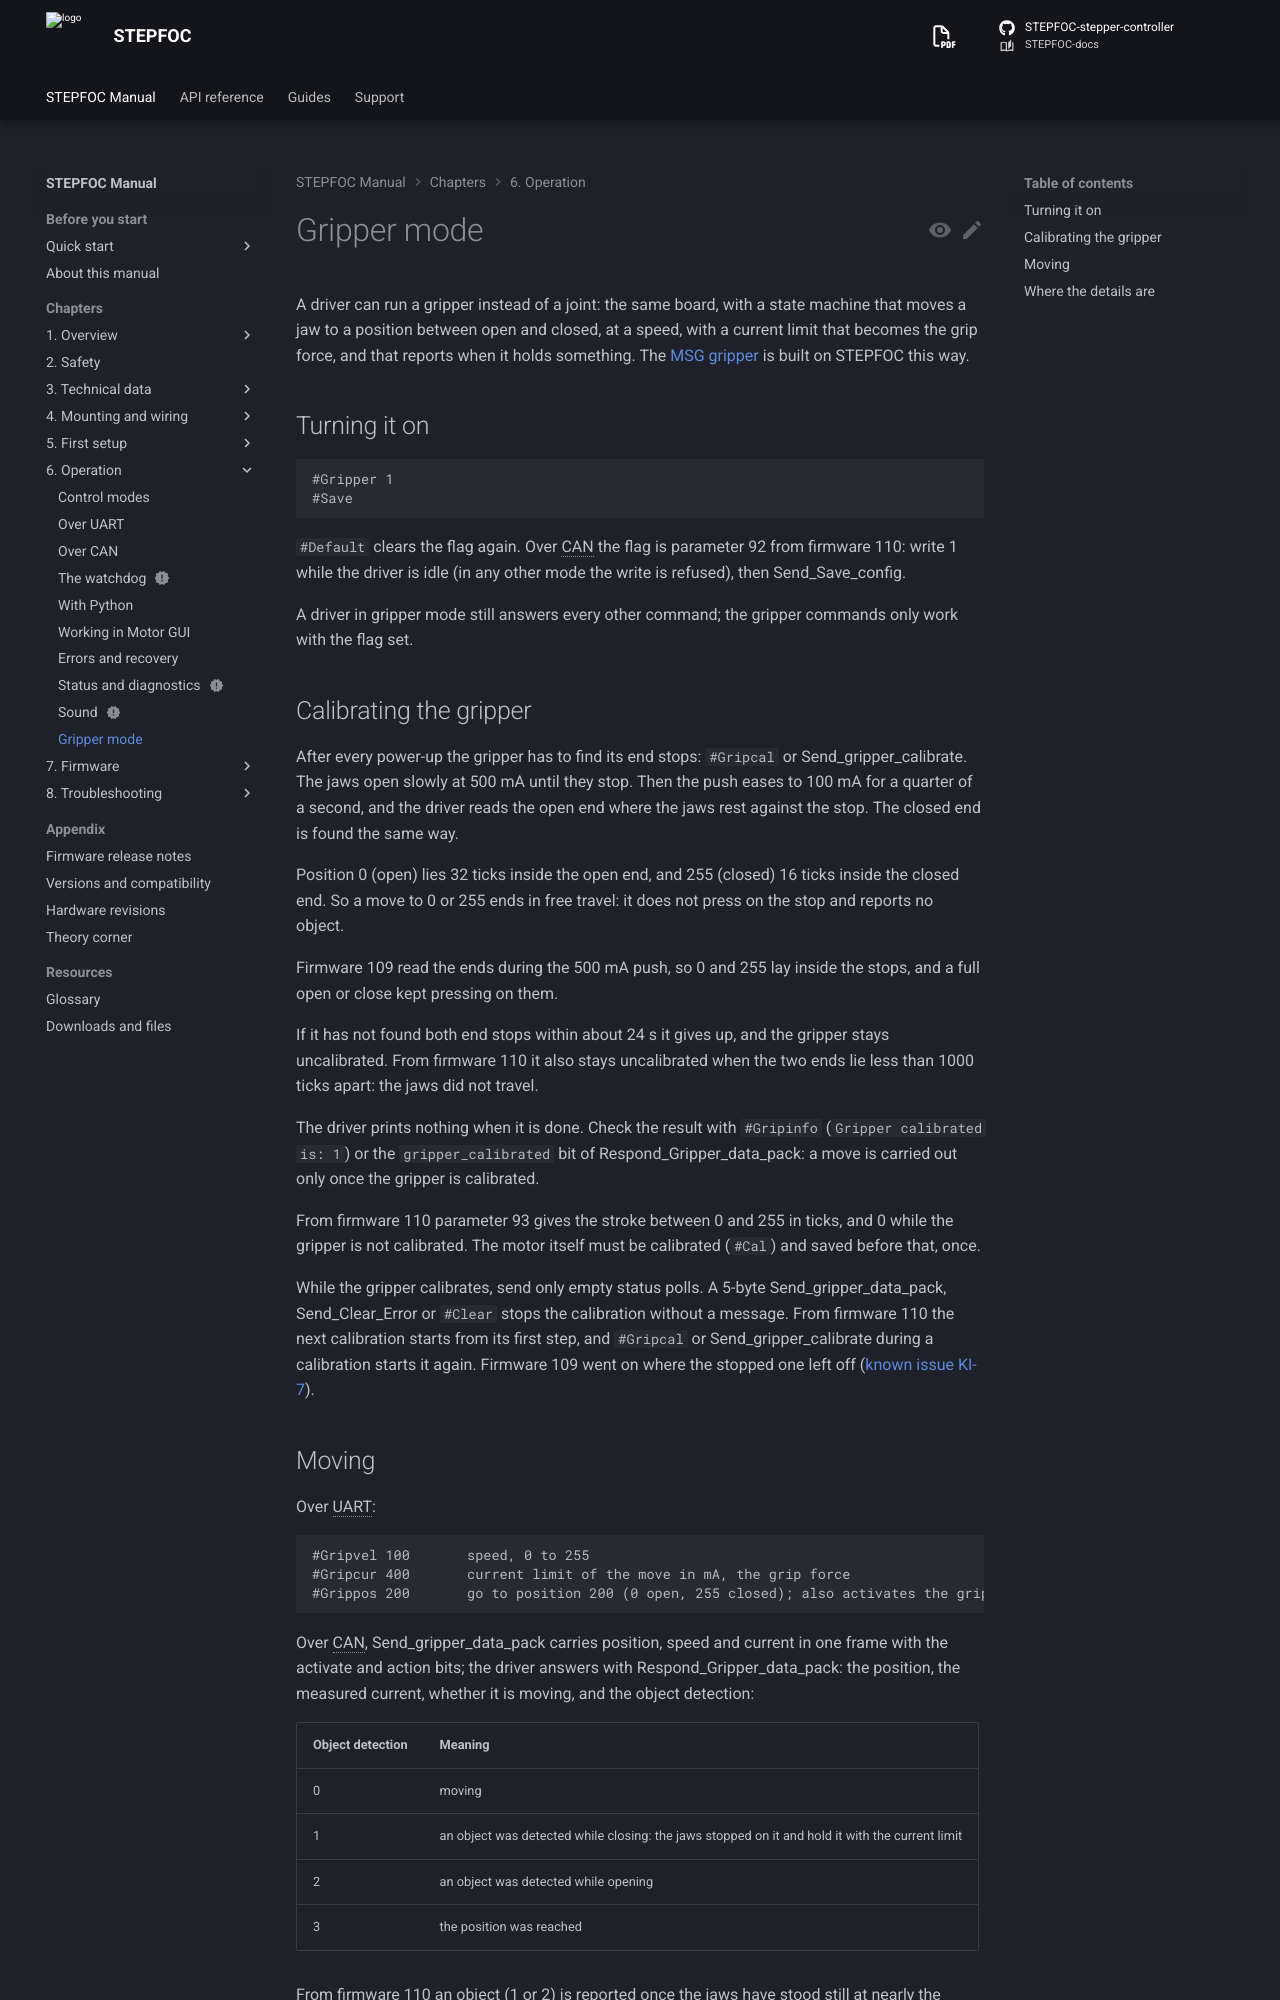

repository: Source-Robotics/STEPFOC-docs · page: 110/06-operation/gripper-mode/index.html · generator: mkdocs

# Gripper mode

A driver can run a gripper instead of a joint: the same board, with a state machine that moves a jaw to a
position between open and closed, at a speed, with a current limit that becomes the grip force, and that reports
when it holds something. The [MSG gripper](https://docs.source-robotics.com/MSG-gripper-docs/) is built on
STEPFOC this way.

## Turning it on

```
#Gripper 1
#Save
```

`#Default` clears the flag again. Over CAN the flag is parameter 92 from firmware 110: write 1 while the driver is
idle (in any other mode the write is refused), then Send_Save_config.

A driver in gripper mode still answers every other command; the gripper commands only work with the flag set.

## Calibrating the gripper

After every power-up the gripper has to find its end stops: `#Gripcal` or Send_gripper_calibrate. The jaws open
slowly at 500 mA until they stop. Then the push eases to 100 mA for a quarter of a second, and the driver reads the
open end where the jaws rest against the stop. The closed end is found the same way.

Position 0 (open) lies 32 ticks inside the open end, and 255 (closed) 16 ticks inside the closed end. So a move to 0
or 255 ends in free travel: it does not press on the stop and reports no object.

Firmware 109 read the ends during the 500 mA push, so 0 and 255 lay inside the stops, and a full open or close kept
pressing on them.

If it has not found both end stops within about 24 s it gives up, and the gripper stays uncalibrated. From firmware
110 it also stays uncalibrated when the two ends lie less than 1000 ticks apart: the jaws did not travel.

The driver prints nothing when it is done. Check the result with `#Gripinfo` (`Gripper calibrated is: 1`) or the
`gripper_calibrated` bit of Respond_Gripper_data_pack: a move is carried out only once the gripper is calibrated.

From firmware 110 parameter 93 gives the stroke between 0 and 255 in ticks, and 0 while the gripper is not
calibrated. The motor itself must be calibrated (`#Cal`) and saved before that, once.

While the gripper calibrates, send only empty status polls. A 5-byte Send_gripper_data_pack, Send_Clear_Error
or `#Clear` stops the calibration without a message. From firmware 110 the next calibration starts from its first
step, and `#Gripcal` or Send_gripper_calibrate during a calibration starts it again. Firmware 109 went on where
the stopped one left off ([known issue KI-7](../08-troubleshooting/known-issues.md)).
